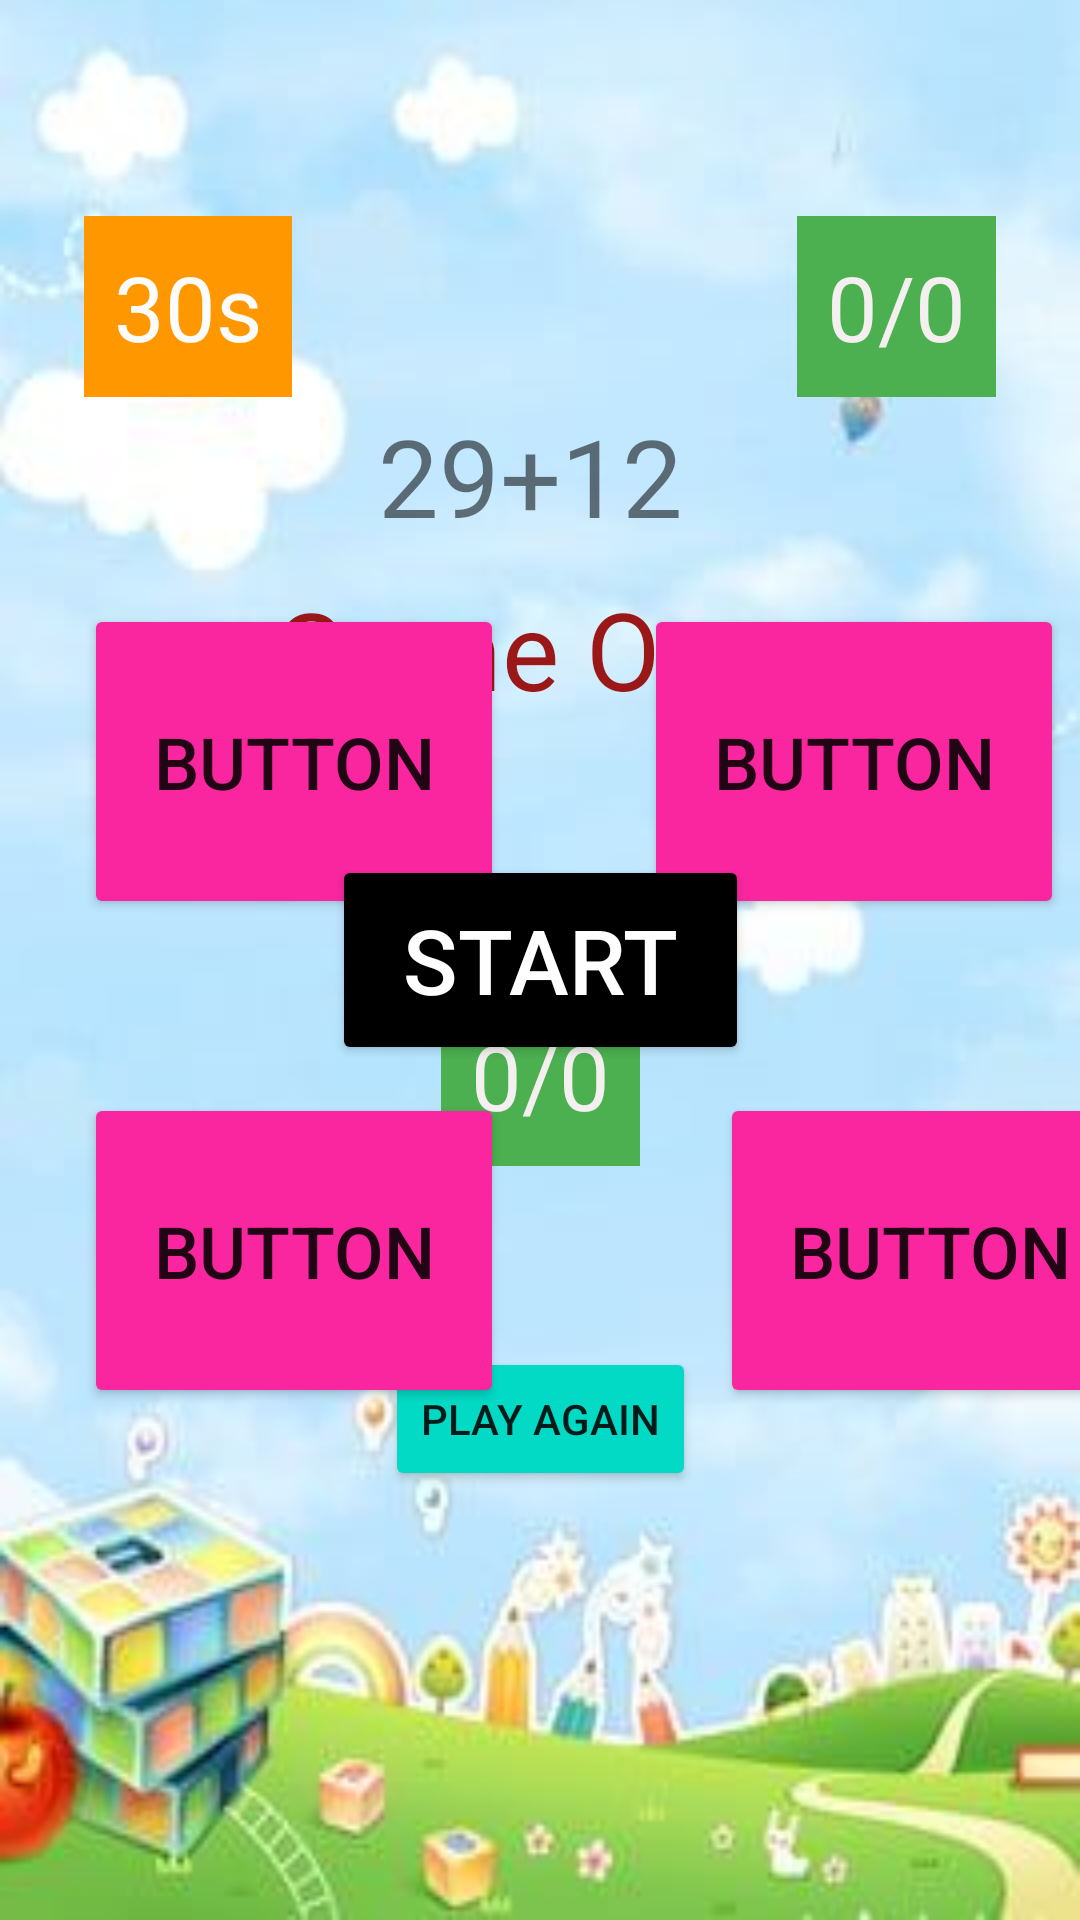

This screen was rendered from an Android layout file. Write that file and the resources it references.
<!-- AndroidManifest.xml: application theme Theme.ToddlersLearningApp -->
<!-- res/layout/activity_game.xml -->
<?xml version="1.0" encoding="utf-8"?>
<androidx.constraintlayout.widget.ConstraintLayout xmlns:android="http://schemas.android.com/apk/res/android"
    xmlns:app="http://schemas.android.com/apk/res-auto"
    xmlns:tools="http://schemas.android.com/tools"
    android:layout_width="match_parent"
    android:layout_height="match_parent"
    android:orientation="vertical"
    android:layout_gravity="center"
    android:gravity="center"
    android:background="@drawable/game"
    tools:context=".Game">
    <Button
        android:id="@+id/btnStart"
        android:layout_width="139dp"
        android:layout_height="70dp"

        android:onClick="start"
        android:text="Start"
        android:textColor="#FFFEFE"
        android:textSize="30sp"
        android:backgroundTint="@color/black"

        app:layout_constraintBottom_toBottomOf="parent"
        app:layout_constraintEnd_toEndOf="parent"
        app:layout_constraintHorizontal_bias="0.5"
        app:layout_constraintStart_toStartOf="parent"
        app:layout_constraintTop_toTopOf="parent" />

    <androidx.constraintlayout.widget.ConstraintLayout
        android:id="@+id/lastUi"
        android:layout_width="match_parent"
        android:layout_height="match_parent"
        app:layout_constraintBottom_toBottomOf="parent"
        app:layout_constraintEnd_toEndOf="parent"
        app:layout_constraintStart_toStartOf="parent"
        app:layout_constraintTop_toTopOf="parent">

        <TextView
            android:id="@+id/FinalscoreTextView"
            android:layout_width="wrap_content"
            android:layout_height="wrap_content"
            android:layout_marginTop="46dp"
            android:layout_marginBottom="278dp"
            android:background="#4CAF50"
            android:padding="10dp"
            android:text="0/0"
            android:textColor="#F4F0F0"
            android:textSize="30sp"
            app:layout_constraintBottom_toBottomOf="parent"
            app:layout_constraintEnd_toEndOf="parent"
            app:layout_constraintHorizontal_bias="0.5"
            app:layout_constraintStart_toStartOf="parent"
            app:layout_constraintTop_toBottomOf="@+id/textView4" />

        <TextView
            android:id="@+id/textView3"
            android:layout_width="wrap_content"
            android:layout_height="wrap_content"
            android:layout_marginTop="192dp"
            android:text="- Game Over -"
            android:textColor="#9A1818"
            android:textSize="36sp"
            app:layout_constraintEnd_toEndOf="parent"
            app:layout_constraintHorizontal_bias="0.5"
            app:layout_constraintStart_toStartOf="parent"
            app:layout_constraintTop_toTopOf="parent" />

        <TextView
            android:id="@+id/textView4"
            android:layout_width="wrap_content"
            android:layout_height="wrap_content"
            android:layout_marginTop="36dp"
            android:text="-~-~-~-~-~"
            android:textSize="24sp"
            app:layout_constraintEnd_toEndOf="parent"
            app:layout_constraintHorizontal_bias="0.498"
            app:layout_constraintStart_toStartOf="parent"
            app:layout_constraintTop_toBottomOf="@+id/textView3" />

        <Button
            android:id="@+id/buttonPlayAgain"
            android:layout_width="wrap_content"
            android:layout_height="wrap_content"
            android:layout_marginTop="88dp"
            android:layout_marginBottom="143dp"
            android:onClick="playAgain"
            android:text="Play Again"
            app:layout_constraintBottom_toBottomOf="parent"
            app:layout_constraintEnd_toEndOf="parent"
            app:layout_constraintHorizontal_bias="0.5"
            app:layout_constraintStart_toStartOf="parent"
            android:backgroundTint="@color/colorAccent"
            />
    </androidx.constraintlayout.widget.ConstraintLayout>

    <androidx.constraintlayout.widget.ConstraintLayout
        android:id="@+id/quizUi"
        android:layout_width="match_parent"
        android:layout_height="match_parent"
        app:layout_constraintBottom_toBottomOf="parent"
        app:layout_constraintEnd_toEndOf="parent"
        app:layout_constraintHorizontal_bias="0.0"
        app:layout_constraintStart_toStartOf="parent"
        app:layout_constraintTop_toTopOf="parent"
        app:layout_constraintVertical_bias="0.0">

        <Button
            android:id="@+id/button0"
            android:layout_width="140dp"
            android:layout_height="105dp"
            android:layout_marginStart="28dp"
            android:layout_marginLeft="28dp"
            android:layout_marginTop="46dp"
            android:layout_marginBottom="29dp"

            android:backgroundTint="@color/Pink"
            android:onClick="optionSelect"
            android:tag="0"
            android:text="Button"
            android:textSize="24sp"
            app:layout_constraintBottom_toTopOf="@+id/button2"
            app:layout_constraintStart_toStartOf="parent"
            app:layout_constraintTop_toBottomOf="@+id/QuestionTextView" />

        <Button
            android:id="@+id/button1"
            android:layout_width="140dp"
            android:layout_height="105dp"
            android:layout_marginStart="240dp"
            android:layout_marginLeft="240dp"
            android:layout_marginTop="46dp"
            android:layout_marginEnd="31dp"
            android:layout_marginRight="31dp"
            android:layout_marginBottom="29dp"
            android:backgroundTint="@color/Pink"
            android:onClick="optionSelect"

            android:tag="1"
            android:text="Button"
            android:textSize="24sp"
            app:layout_constraintBottom_toTopOf="@+id/button3"
            app:layout_constraintEnd_toEndOf="parent"
            app:layout_constraintStart_toStartOf="parent"
            app:layout_constraintTop_toBottomOf="@+id/QuestionTextView" />

        <Button
            android:id="@+id/button2"
            android:layout_width="140dp"
            android:layout_height="105dp"
            android:layout_marginStart="28dp"
            android:layout_marginLeft="28dp"
            android:layout_marginTop="29dp"
            android:layout_marginEnd="72dp"
            android:layout_marginRight="72dp"
            android:layout_marginBottom="218dp"

            android:onClick="optionSelect"
            android:tag="2"
            android:backgroundTint="@color/Pink"
            android:text="Button"
            android:textSize="24sp"
            app:layout_constraintBottom_toBottomOf="parent"
            app:layout_constraintEnd_toStartOf="@+id/button3"
            app:layout_constraintHorizontal_bias="0.0"
            app:layout_constraintStart_toStartOf="parent"
            app:layout_constraintTop_toBottomOf="@+id/button0" />

        <Button
            android:id="@+id/button3"
            android:layout_width="140dp"
            android:layout_height="105dp"
            android:layout_marginStart="240dp"
            android:layout_marginLeft="240dp"
            android:layout_marginTop="29dp"
            android:layout_marginEnd="31dp"
            android:layout_marginRight="31dp"
            android:layout_marginBottom="218dp"
            android:backgroundTint="@color/Pink"
            android:onClick="optionSelect"

            android:tag="3"
            android:text="Button"
            android:textSize="24sp"
            app:layout_constraintBottom_toBottomOf="parent"
            app:layout_constraintEnd_toEndOf="parent"
            app:layout_constraintHorizontal_bias="0.0"
            app:layout_constraintStart_toStartOf="parent"
            app:layout_constraintTop_toBottomOf="@+id/button1" />

        <TextView
            android:id="@+id/ScoreTextView"
            android:layout_width="wrap_content"
            android:layout_height="wrap_content"
            android:layout_marginTop="72dp"
            android:layout_marginEnd="28dp"
            android:layout_marginRight="28dp"
            android:background="#4CAF50"
            android:padding="10dp"
            android:text="0/0"
            android:textColor="#F4F0F0"
            android:textSize="30sp"
            app:layout_constraintEnd_toEndOf="parent"
            app:layout_constraintTop_toTopOf="parent" />

        <TextView
            android:id="@+id/QuestionTextView"
            android:layout_width="wrap_content"
            android:layout_height="wrap_content"
            android:padding="20dp"
            android:text="29+12"
            android:textSize="36sp"
            app:layout_constraintBottom_toBottomOf="parent"
            app:layout_constraintEnd_toEndOf="parent"
            app:layout_constraintHorizontal_bias="0.486"
            app:layout_constraintStart_toStartOf="parent"
            app:layout_constraintTop_toTopOf="parent"
            app:layout_constraintVertical_bias="0.207" />

        <TextView
            android:id="@+id/TimeTextView"
            android:layout_width="wrap_content"
            android:layout_height="wrap_content"
            android:layout_marginStart="28dp"
            android:layout_marginLeft="28dp"
            android:layout_marginTop="72dp"
            android:background="#FF9800"
            android:padding="10dp"
            android:text="30s"
            android:textColor="#FDFCFC"
            android:textSize="30sp"
            app:layout_constraintStart_toStartOf="parent"
            app:layout_constraintTop_toTopOf="parent" />

        <TextView
            android:id="@+id/AlertTextView"
            android:layout_width="wrap_content"
            android:layout_height="wrap_content"
            android:layout_marginTop="335dp"
            android:layout_marginBottom="149dp"
            android:text="Let's Do it!"
            android:textSize="30sp"
            app:layout_constraintBottom_toBottomOf="parent"
            app:layout_constraintEnd_toEndOf="parent"
            app:layout_constraintHorizontal_bias="0.5"
            app:layout_constraintStart_toStartOf="parent"
            app:layout_constraintTop_toBottomOf="@+id/QuestionTextView" />
    </androidx.constraintlayout.widget.ConstraintLayout>

    </androidx.constraintlayout.widget.ConstraintLayout>
<!-- resources referenced by this layout -->
<resources>
  <color name="Pink">#FA26A0</color>
  <color name="black">#FF000000</color>
  <color name="colorAccent">#03DAC5</color>
  <!-- drawable game: jpeg bitmap (drawable, 12106 bytes) -->
  <style name="Theme.ToddlersLearningApp" parent="Theme.MaterialComponents.DayNight.DarkActionBar">
          
          <item name="colorPrimary">@color/purple_500</item>
          <item name="colorPrimaryVariant">@color/purple_700</item>
          <item name="colorOnPrimary">@color/white</item>
          
          <item name="colorSecondary">@color/teal_200</item>
          <item name="colorSecondaryVariant">@color/teal_700</item>
          <item name="colorOnSecondary">@color/black</item>
          
          <item name="android:statusBarColor" tools:targetApi="l">?attr/colorPrimaryVariant</item>
          
      </style>
  <color name="purple_500">#FF6200EE</color>
  <color name="purple_700">#FF3700B3</color>
  <color name="white">#FFFFFFFF</color>
  <color name="teal_200">#FF03DAC5</color>
  <color name="teal_700">#FF018786</color>
</resources>
